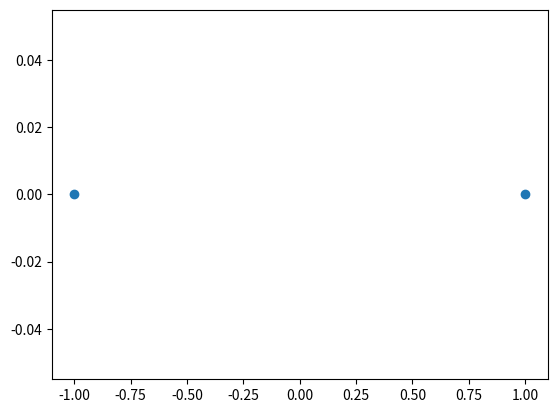
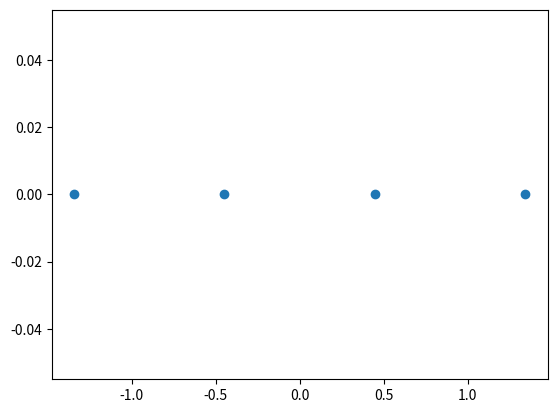

The matplotlib source for these figures, in order:
import numpy as np
import matplotlib.pyplot as plt

def generate_gray_encoding(size):
    array = ['0', '1']
    while len(array) < size:
        first_part = list(map(lambda a: '0' + a, array))
        last_part = list(map(lambda a: '1' + a, array[::-1]))
        array = np.concatenate((first_part, last_part))
    return array

def get_pam_constellation(M, Es=1):
    """
    Generate an M-PAM constellation.

    """
    keys = generate_gray_encoding(M)
    # Add your constellation code here.
    min = -(M - 1)
    max = M - 1
    nums = np.arange(min, max+1, 2, dtype=np.float64)
    power = np.dot(nums, nums) / len(nums)
    nums /= np.sqrt(power)
    table = dict(zip(keys, nums))
    return table

def bits_to_pam_symbols(bits, M):
    """
    Convert a bit sequence to a sequence of M-PAM symbols.
    """
    constellation = get_pam_constellation(M)
    bits_per_symbol = np.log2(M)
    chunks = np.array_split(bits, int(len(bits)/bits_per_symbol))
    symbols = []
    for chunk in chunks:
        bits = ''.join(map(str, np.ndarray.tolist(chunk)))
        symbol = constellation[bits]
        symbols.append(symbol)
    return symbols

def pam_symbols_to_bits(symbols, M):
    constellation = get_pam_constellation(M)
    reversed_const = {v: k for k, v in constellation.items()}
    result = []
    for symbol in symbols:
        bits = reversed_const[symbol]
        for bit in bits:
            result.append(int(bit))
    return result

# Here are some basic tests for your functions, feel free to add your own
# for debugging as you see fit.

def main():
    # Plot the constellation for M = 2.
    M = 2
    constellation = get_pam_constellation(M)
    plt.scatter(constellation.values(), np.zeros(len(constellation)))
    plt.show()

    # Test the conversion functions for M = 2.
    test_bits = [0, 0, 0, 1, 1, 0, 1, 0, 0, 1, 1, 1]
    symbols = bits_to_pam_symbols(test_bits, M)
    print(symbols)
    recovered_bits = pam_symbols_to_bits(symbols, M)
    print(recovered_bits)

    print(test_bits)
    print(recovered_bits)

    assert(np.allclose(recovered_bits, test_bits))
    print(f"Success for M = {M}.")


    # Plot the constellation for M = 4.
    M = 4
    constellation = get_pam_constellation(M)
    plt.scatter(constellation.values(), np.zeros(len(constellation)))
    plt.show()

    # Test the conversion functions for M = 4.
    test_bits = [0, 0, 0, 1, 1, 0, 1, 0, 0, 1, 1, 1]
    symbols = bits_to_pam_symbols(test_bits, M)
    recovered_bits = pam_symbols_to_bits(symbols, M)

    print(test_bits)
    print(recovered_bits)

    assert(np.allclose(recovered_bits, test_bits))
    print(f"Success for M = {M}.")


if __name__ == "__main__":
    main()
